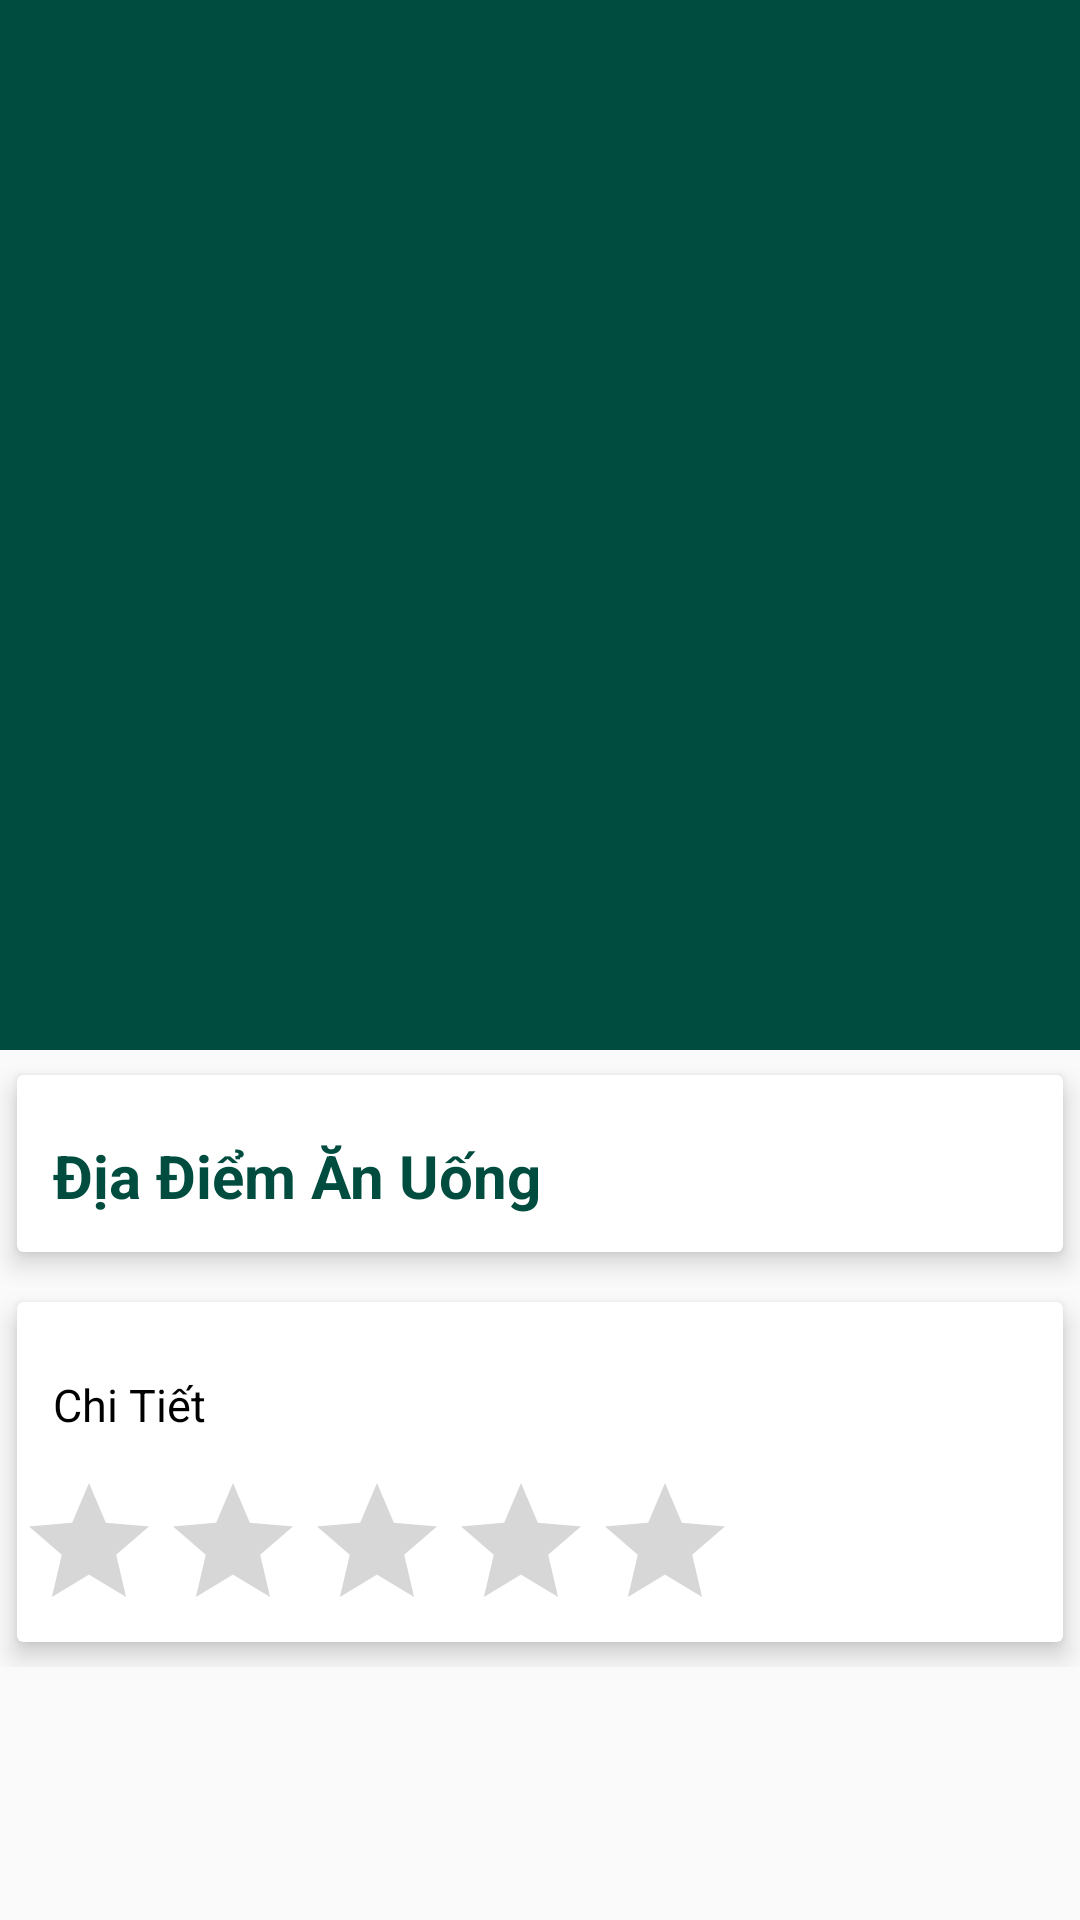

This screen was rendered from an Android layout file. Write that file and the resources it references.
<!-- AndroidManifest.xml: application theme AppTheme -->
<!-- res/layout/activity_an_uong_detail.xml -->
<?xml version="1.0" encoding="utf-8"?>
<android.support.design.widget.CoordinatorLayout xmlns:android="http://schemas.android.com/apk/res/android"
    xmlns:app="http://schemas.android.com/apk/res-auto"
    xmlns:tools="http://schemas.android.com/tools"
    android:layout_width="match_parent"
    android:layout_height="match_parent"
    tools:context=".AnUongDetail">
    <android.support.design.widget.AppBarLayout
        android:id="@+id/app_bar_layout"
        android:layout_width="match_parent"
        android:layout_height="wrap_content"
        android:theme="@style/ThemeOverlay.AppCompat.Dark.ActionBar"
        android:fitsSystemWindows="true">
        <android.support.design.widget.CollapsingToolbarLayout
            android:id="@+id/collapsing"
            android:layout_width="match_parent"
            android:layout_height="350dp"
            android:fitsSystemWindows="true"
            app:layout_scrollFlags="scroll|exitUntilCollapsed"
            app:contentScrim="#0e0d0e"
            app:expandedTitleTextAppearance="@android:color/transparent">

            <ImageView
                android:id="@+id/img_anuong"
                android:contentDescription="@null"
                android:scaleType="centerCrop"
                app:layout_collapseMode="parallax"
                android:layout_width="match_parent"
                android:layout_height="match_parent" />



        </android.support.design.widget.CollapsingToolbarLayout>

    </android.support.design.widget.AppBarLayout>

    <android.support.v4.widget.NestedScrollView
        android:id="@+id/nestedScrollView"
        android:clipToPadding="false"
        app:layout_behavior="@string/appbar_scrolling_view_behavior"
        android:layout_width="match_parent"
        android:layout_height="match_parent">
        <LinearLayout
            android:orientation="vertical"
            android:layout_width="match_parent"
            android:layout_height="wrap_content">
            <android.support.v7.widget.CardView
                android:layout_width="match_parent"
                android:layout_height="wrap_content"
                app:cardElevation="5dp"
                app:cardUseCompatPadding="true">
                <LinearLayout
                    android:orientation="vertical"

                    android:layout_width="match_parent"
                    android:layout_height="wrap_content">
                    <TextView
                        android:layout_marginTop="8dp"
                        android:padding="12dp"
                        android:text="Địa Điểm Ăn Uống"
                        android:textColor="@color/colorPrimary"
                        android:textSize="20sp"
                        android:textStyle="bold"
                        android:id="@+id/anuong_name"
                        android:layout_width="wrap_content"
                        android:layout_height="wrap_content" />

                </LinearLayout>

            </android.support.v7.widget.CardView>
            <android.support.v7.widget.CardView
                app:cardElevation="5dp"
                app:cardUseCompatPadding="true"
                android:layout_width="match_parent"
                android:layout_height="wrap_content">
                <LinearLayout
                    android:orientation="vertical"
                    android:layout_width="match_parent"
                    android:layout_height="wrap_content">

                    <TextView
                        android:id="@+id/anuong_description"
                        android:layout_marginTop="12dp"
                        android:lineSpacingMultiplier="1.5"
                        android:padding="12dp"
                        android:text="Chi Tiết"
                        android:textSize="15sp"
                        android:textColor="@android:color/black"
                        android:layout_width="wrap_content"
                        android:layout_height="wrap_content" />
                    <RatingBar
                        android:id="@+id/ratingBar"
                        android:rating="0"
                        android:max="5"
                        android:isIndicator="true"
                        android:layout_width="wrap_content"
                        android:layout_height="wrap_content" />

                </LinearLayout>
            </android.support.v7.widget.CardView>
        </LinearLayout>

    </android.support.v4.widget.NestedScrollView>
    <ImageView
        android:id="@+id/img_rating"
        android:src="@drawable/star"
        android:backgroundTint="@android:color/white"
        app:fab_elevation="6dp"
        app:pressedTranslationZ="12dp"
        app:layout_anchor="@id/app_bar_layout"
        app:layout_anchorGravity="bottom|right|start"
        app:useCompatPadding="true"
        android:layout_width="wrap_content"
        android:layout_height="wrap_content" />

</android.support.design.widget.CoordinatorLayout>
<!-- resources referenced by this layout -->
<resources>
  <color name="colorPrimary">#004d40</color>
  <style name="AppTheme" parent="Theme.AppCompat.Light.NoActionBar">
          
          <item name="colorPrimary">@color/colorPrimary</item>
          <item name="colorPrimaryDark">@color/colorPrimaryDark</item>
          <item name="colorAccent">@color/colorAccent</item>
      </style>
  <color name="colorPrimaryDark">#00251a</color>
  <color name="colorAccent">#39796b</color>
</resources>
